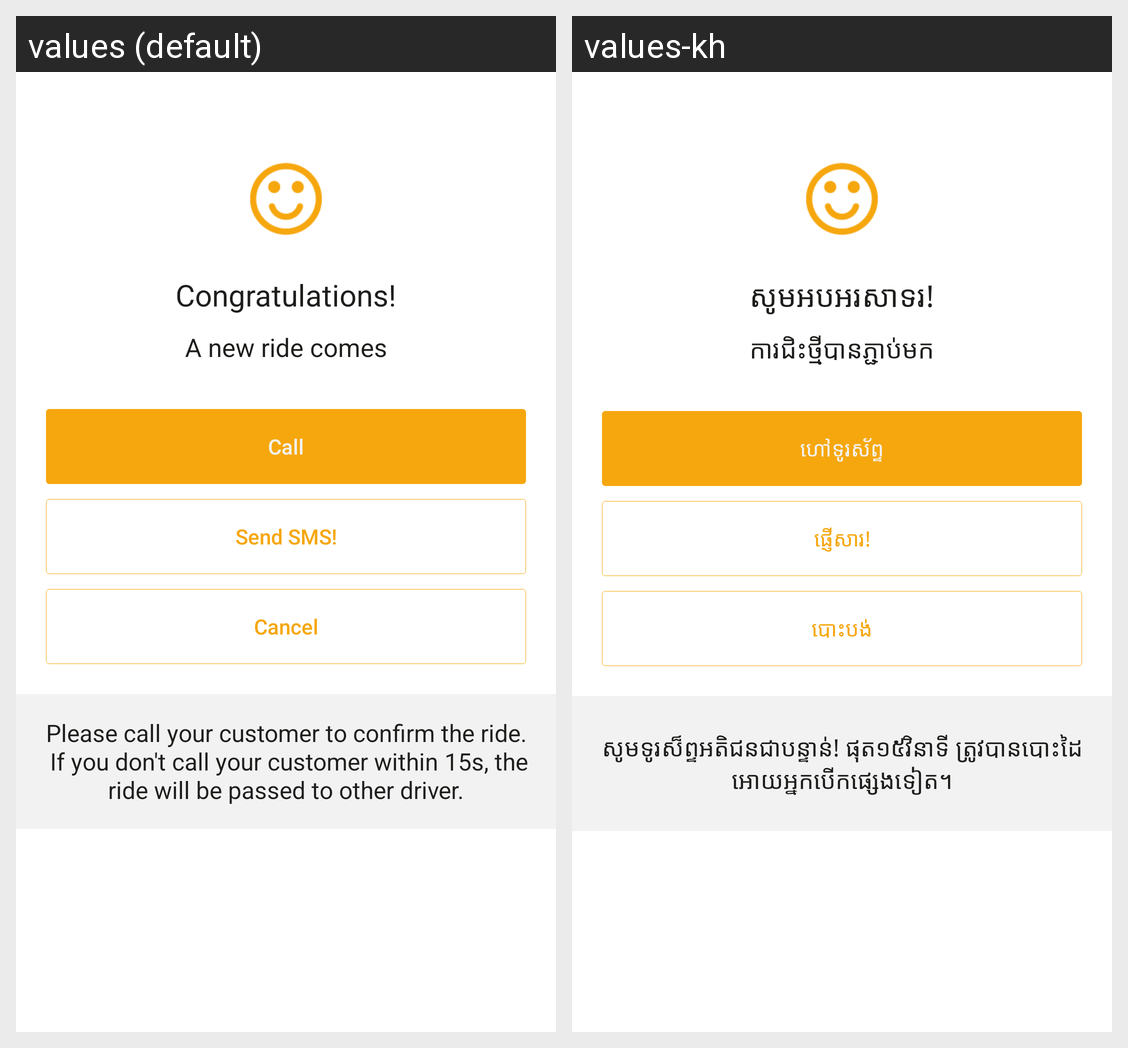

For this localized Android screen grid, give each drawn string resource with its value in every locale shown.
Android screen res/layout/activity_new_passenger_screen.xml rendered under 2 locales, left to right: values (default), values-kh. Device: Nexus 5 (rendered at 1080×1920; each locale shown at half size, 540×960, under a caption strip naming it); theme AppTheme.
Strings drawn on this screen, with the default value and each locale's value (text and hints the layout hard-codes, and strings that could not be matched under every locale, appear in the picture but are not listed):

congratulation
  values: Congratulations!
  values-kh: សូមអបអរសាទរ!

a_new_ride
  values: A new ride comes
  values-kh: ការជិះថ្មីបានភ្ជាប់មក

call
  values: Call
  values-kh: ហៅទូរស័ព្ទ

send_sms
  values: Send SMS!
  values-kh: ផ្ញើសារ!

cancel
  values: Cancel
  values-kh: បោះបង់

new_passenger
  values: Please call your customer to confirm the ride.
       If you don't call your customer within 15s, the ride will be passed to other driver.
  values-kh: សូមទូរស៏ព្ទអតិជនជាបន្ទាន់! ផុត១៥វិនាទី ត្រូវបានបេាះដៃអោយអ្នកបេីកផ្សេងទៀត។
